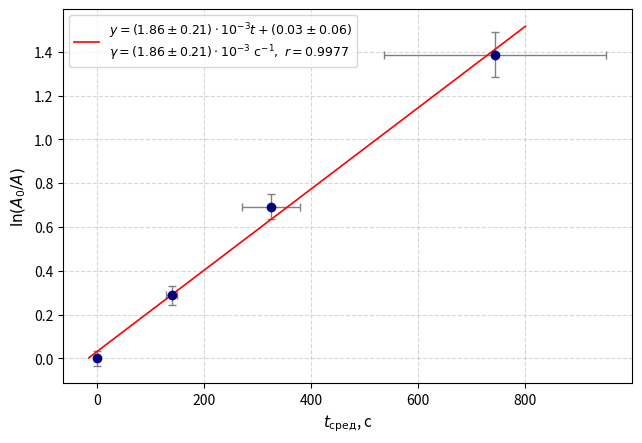

Generate this figure with matplotlib: (Note: this script raises an exception after producing the figure.)
import numpy as np
import os
import matplotlib.pyplot as plt
def fit_mnk(x, y, delta_y):
    mean_x = np.mean(x)
    mean_y = np.mean(y)
    mean_xx = np.mean(x**2)
    mean_xy = np.mean(x * y)
    mean_yy = np.mean(y**2)
    
    V = mean_xx - mean_x**2
    U = mean_yy - mean_y**2
    
    k = (mean_xy - mean_x * mean_y) / V
    b = mean_y - k * mean_x
    
    sigma_y = np.mean(delta_y)
    sigma_k = sigma_y * np.sqrt(1.0 / V)
    sigma_b = sigma_y * np.sqrt(mean_x**2 / V)
    r = (mean_xy - mean_x * mean_y) / np.sqrt(V * U)
    
    return k, b, sigma_k, sigma_b, r
t1 = np.array([0, 135, 302, 654])
t2 = np.array([0, 140, 328, 756])
t3 = np.array([0, 143, 345, 820])
t_mean = (t1+t2+t3)/3
A0 = 4
A = np.array([4, 3, 2, 1])
delta_y = np.sqrt((0.1/A0)**2 + (0.1/A)**2)
y = np.log(A0/A)
sum_sq = (t1-t_mean)**2+(t2-t_mean)**2+(t3-t_mean)**2
S_t = np.sqrt(sum_sq/6)
delta_t_sl = S_t*4.3
delta_t = np.sqrt(delta_t_sl**2+0.2**2)
delta_t[0] = 0.2
k, b, sigma_k, sigma_b, r = fit_mnk(t_mean, y, delta_y)
tau = 1/k
sigma_tau = sigma_k/k**2
print(f"Коэффициент затухания gamma = ({k*1e3:.2f} ± {sigma_k*1e3:.2f})*10^-3 * с^-1")
print(f"Время затухания tau = ({tau:.0f} ± {sigma_tau:.0f}) с")
print(f"Коэффициент корреляции r = {r:.4f}")
plt.figure(figsize=(6.5, 4.5), dpi=300)
plt.errorbar(t_mean, y, xerr=delta_t, yerr=delta_y, fmt='o', color='navy',
             ecolor='gray', elinewidth=1, capsize=3)
t_line = np.linspace(-15, 800, 100)
legend = (
    rf'$y = ({k*1e3:.2f} \pm {sigma_k*1e3:.2f})\cdot 10^{{-3}} t + ({b:.2f} \pm {sigma_b:.2f})$' + '\n' +
    rf'$\gamma = ({k*1e3:.2f} \pm {sigma_k*1e3:.2f})\cdot 10^{{-3}}\ \mathrm{{c}}^{{-1}},\ r = {r:.4f}$'
)
plt.plot(t_line, k * t_line + b, 'r-', linewidth=1.2, label=legend)
plt.xlabel(r'$t_{\mathrm{сред}}$, с', fontsize=11)
plt.ylabel(r'$\ln(A_0 / A)$', fontsize=11)
plt.grid(True, linestyle='--', alpha=0.5)
plt.legend(frameon=True, fontsize=9)
plt.tight_layout()
script_dir = os.path.dirname(os.path.abspath(__file__))
save_path = os.path.join(script_dir, '3graph.pdf')
plt.savefig(save_path)
print(f"Файл сохранен: {save_path}")

plt.show()
